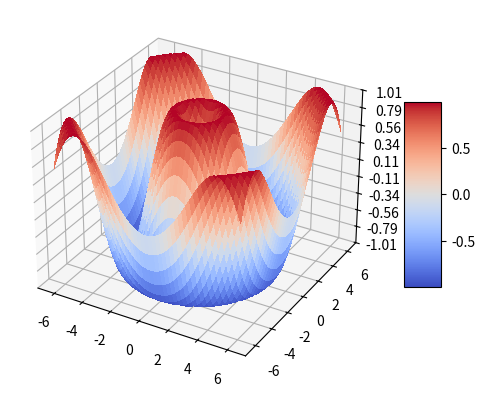

Write the Python code that produced this figure.
import matplotlib.pyplot as plt
from matplotlib import cm
from matplotlib.ticker import LinearLocator
import numpy as np

fig, ax = plt.subplots(subplot_kw={"projection": "3d"})

# Make data.
X = np.arange(- 2 * np.pi, 2 * np.pi, np.exp(-4)) # 25e-4 works, 25e-5 my computer fail to calculate (exit 137)
Y = np.arange(- 2 * np.pi, 2 * np.pi, np.exp(-4))
X, Y = np.meshgrid(X, Y)
R = np.sqrt(X**2 + Y**2)
Z = np.sin(R)

# Plot the surface.
surf = ax.plot_surface(X, Y, Z, cmap=cm.coolwarm,
                       linewidth=0, antialiased=False)

# Customize the z axis.
ax.set_zlim(-1.01, 1.01)
ax.zaxis.set_major_locator(LinearLocator(10))
# A StrMethodFormatter is used automatically
ax.zaxis.set_major_formatter('{x:.02f}')

# Add a color bar which maps values to colors.
fig.colorbar(surf, shrink=0.5, aspect=5)

plt.show()